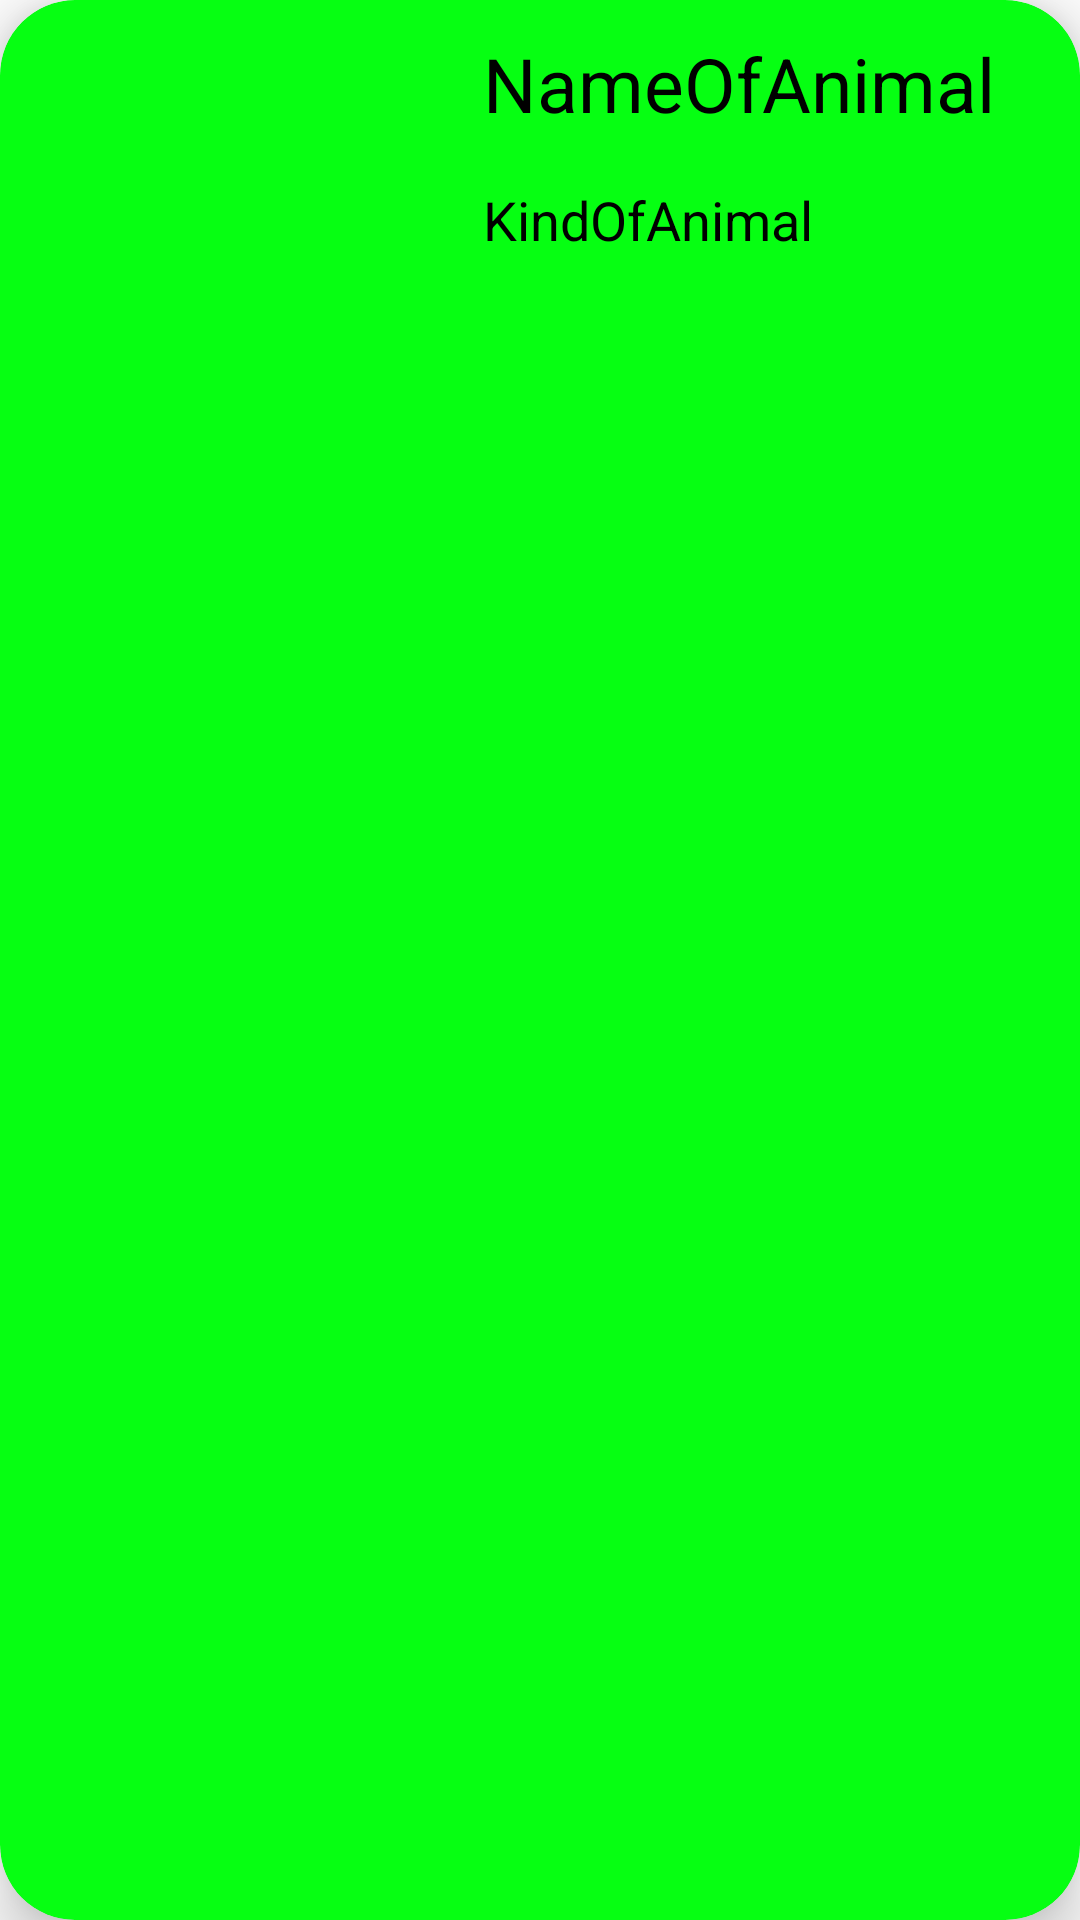

Reconstruct the res/layout file that produces this screen, plus the resources it refers to.
<!-- AndroidManifest.xml: application theme Theme.MySecondLab -->
<!-- res/layout/cards_layout.xml -->
<?xml version="1.0" encoding="utf-8"?>
<androidx.cardview.widget.CardView
    xmlns:android="http://schemas.android.com/apk/res/android"
    xmlns:card_view="http://schemas.android.com/apk/res-auto"
    android:id="@+id/card_view"
    android:layout_width="match_parent"
    android:layout_height="wrap_content"
    android:layout_marginTop="15dp"
    android:layout_marginHorizontal="7dp"
    card_view:cardBackgroundColor="#06FF12"
    card_view:cardCornerRadius="25dp"
    card_view:cardElevation="12dp"
    card_view:contentPadding="1dp">

    <RelativeLayout
        android:layout_width="match_parent"
        android:layout_height="100dp"
        android:padding="5dp">

        <ImageView
            android:id="@+id/tv_image"
            android:layout_width="110dp"
            android:layout_height="115dp"
            android:layout_alignParentStart="true"
            android:layout_alignParentTop="true"
            android:layout_alignParentBottom="true"
            android:layout_marginStart="24dp"
            android:layout_marginTop="3dp"
            android:layout_marginEnd="3dp"
            android:layout_marginBottom="5dp"
            android:scaleType="centerCrop" />

        <TextView
            android:id="@+id/tv_name"
            android:layout_width="wrap_content"
            android:layout_height="wrap_content"
            android:layout_alignParentTop="true"
            android:layout_marginStart="18dp"
            android:layout_marginTop="5dp"
            android:layout_toEndOf="@+id/tv_image"
            android:layout_toRightOf="@+id/tv_image"
            android:text="NameOfAnimal"
            android:textColor="@color/black"
            android:textSize="25sp" />

        <TextView
            android:id="@+id/tv_detail"
            android:layout_width="wrap_content"
            android:layout_height="wrap_content"
            android:layout_marginStart="18dp"
            android:layout_marginLeft="47dp"
            android:layout_marginTop="55dp"
            android:layout_toEndOf="@+id/tv_image"
            android:layout_toRightOf="@+id/tv_image"
            android:text="KindOfAnimal"
            android:textColor="@color/black"
            android:textSize="18sp" />

    </RelativeLayout>
</androidx.cardview.widget.CardView>
<!-- resources referenced by this layout -->
<resources>
  <style name="Theme.MySecondLab" parent="Theme.MaterialComponents.DayNight.DarkActionBar">
          
          <item name="colorPrimary">@color/purple_500</item>
          <item name="colorPrimaryVariant">@color/purple_700</item>
          <item name="colorOnPrimary">@color/white</item>
          
          <item name="colorSecondary">@color/teal_200</item>
          <item name="colorSecondaryVariant">@color/teal_700</item>
          <item name="colorOnSecondary">@color/black</item>
          
          <item name="android:statusBarColor">?attr/colorPrimaryVariant</item>
          
      </style>
  <!-- not gathered from this repository: default colours our renderer supplied (Android Studio template values) -->
  <color name="purple_500">#FF6200EE</color>
  <color name="purple_700">#FF3700B3</color>
  <color name="teal_200">#FF03DAC5</color>
  <color name="teal_700">#FF018786</color>
  <color name="black">#FF000000</color>
  <color name="white">#FFFFFFFF</color>
</resources>
